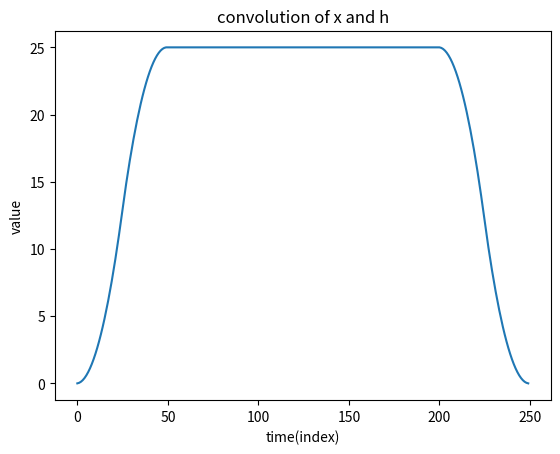

Write the Python code that produced this figure. (Note: this script raises an exception after producing the figure.)
import matplotlib.pyplot as plt
import numpy as np
import scipy
from scipy import signal
import timeit
from scipy.io import wavfile

# if the length of x is 200 and the length of h is 100, the length of y is 200+100-1 = 299

def myTimeConv(x, h):
    fliph = np.flip(h)
    numOfZero = x.size - 1
    zeroPaddedh = np.concatenate((np.zeros(numOfZero), fliph))
    numOfZero = h.size - 1
    zeroPaddedx = np.concatenate((x, np.zeros(numOfZero)))
    #print(zeroPaddedh.size == zeroPaddedx.size)
    output = np.zeros(x.size + h.size - 1)
    for i in range(x.size + h.size - 1):
        print(i)
        vec = zeroPaddedx * zeroPaddedh
        output[i] = np.sum(vec)
        zeroPaddedh = np.delete(zeroPaddedh, 0)
        zeroPaddedh = np.append(zeroPaddedh, 0)
    return np.flip(output)


x = np.ones(200)
rampUp = np.arange(26) / 25
rampDown = np.flip(np.arange(25) / 25)
h = np.concatenate((rampUp, rampDown))

plt.plot(myTimeConv(x, h))
plt.xlabel('time(index)')
plt.title('convolution of x and h')
plt.ylabel('value')



def CompareConv(x, h):
    time = np.zeros(2)
    start = timeit.default_timer()
    scipyResult = scipy.signal.convolve(x, h)
    stop = timeit.default_timer()
    time[0] = stop - start
    start = timeit.default_timer()
    myResult = myTimeConv(x, h)
    stop = timeit.default_timer()
    time[1] = stop - start
    print(myResult.size == scipyResult.size)
    mabs = np.sum(np.absolute(scipyResult - myResult)) / myResult.size
    m = np.sum(scipyResult - myResult) / myResult.size
    stdev = np.std(scipyResult - myResult)
    return time, stdev, m, mabs,

# loadsoundfile is a function from assignment 1
def loadSoundFile(filename):
    samplerate, data = wavfile.read(filename)
    if len(data.shape) == 2:
        data = data[:, 0]
    data = np.array(data, dtype=float)
    return data

a = np.array([2,-1,5,4])
b = np.array([1,-1,3,-2])
h = loadSoundFile('impulse-response.wav')
x = loadSoundFile('piano.wav')
time, stdev, m, mabs = CompareConv(x,h)
print('h ' + str(len(h)) + ' x ' + str(len(x)))
print('mean ' + str(m) + ' absolute mean ' + str(mabs) + ' standard deviation ' + str(stdev) + ' runtime ' + str(time))
text_file = open('Q2_results.txt','w')
text_file.write('mean ' + str(m) + ' absolute mean ' + str(mabs) + ' standard deviation ' + str(stdev) + ' runtime ' + str(time))
text_file.close()
